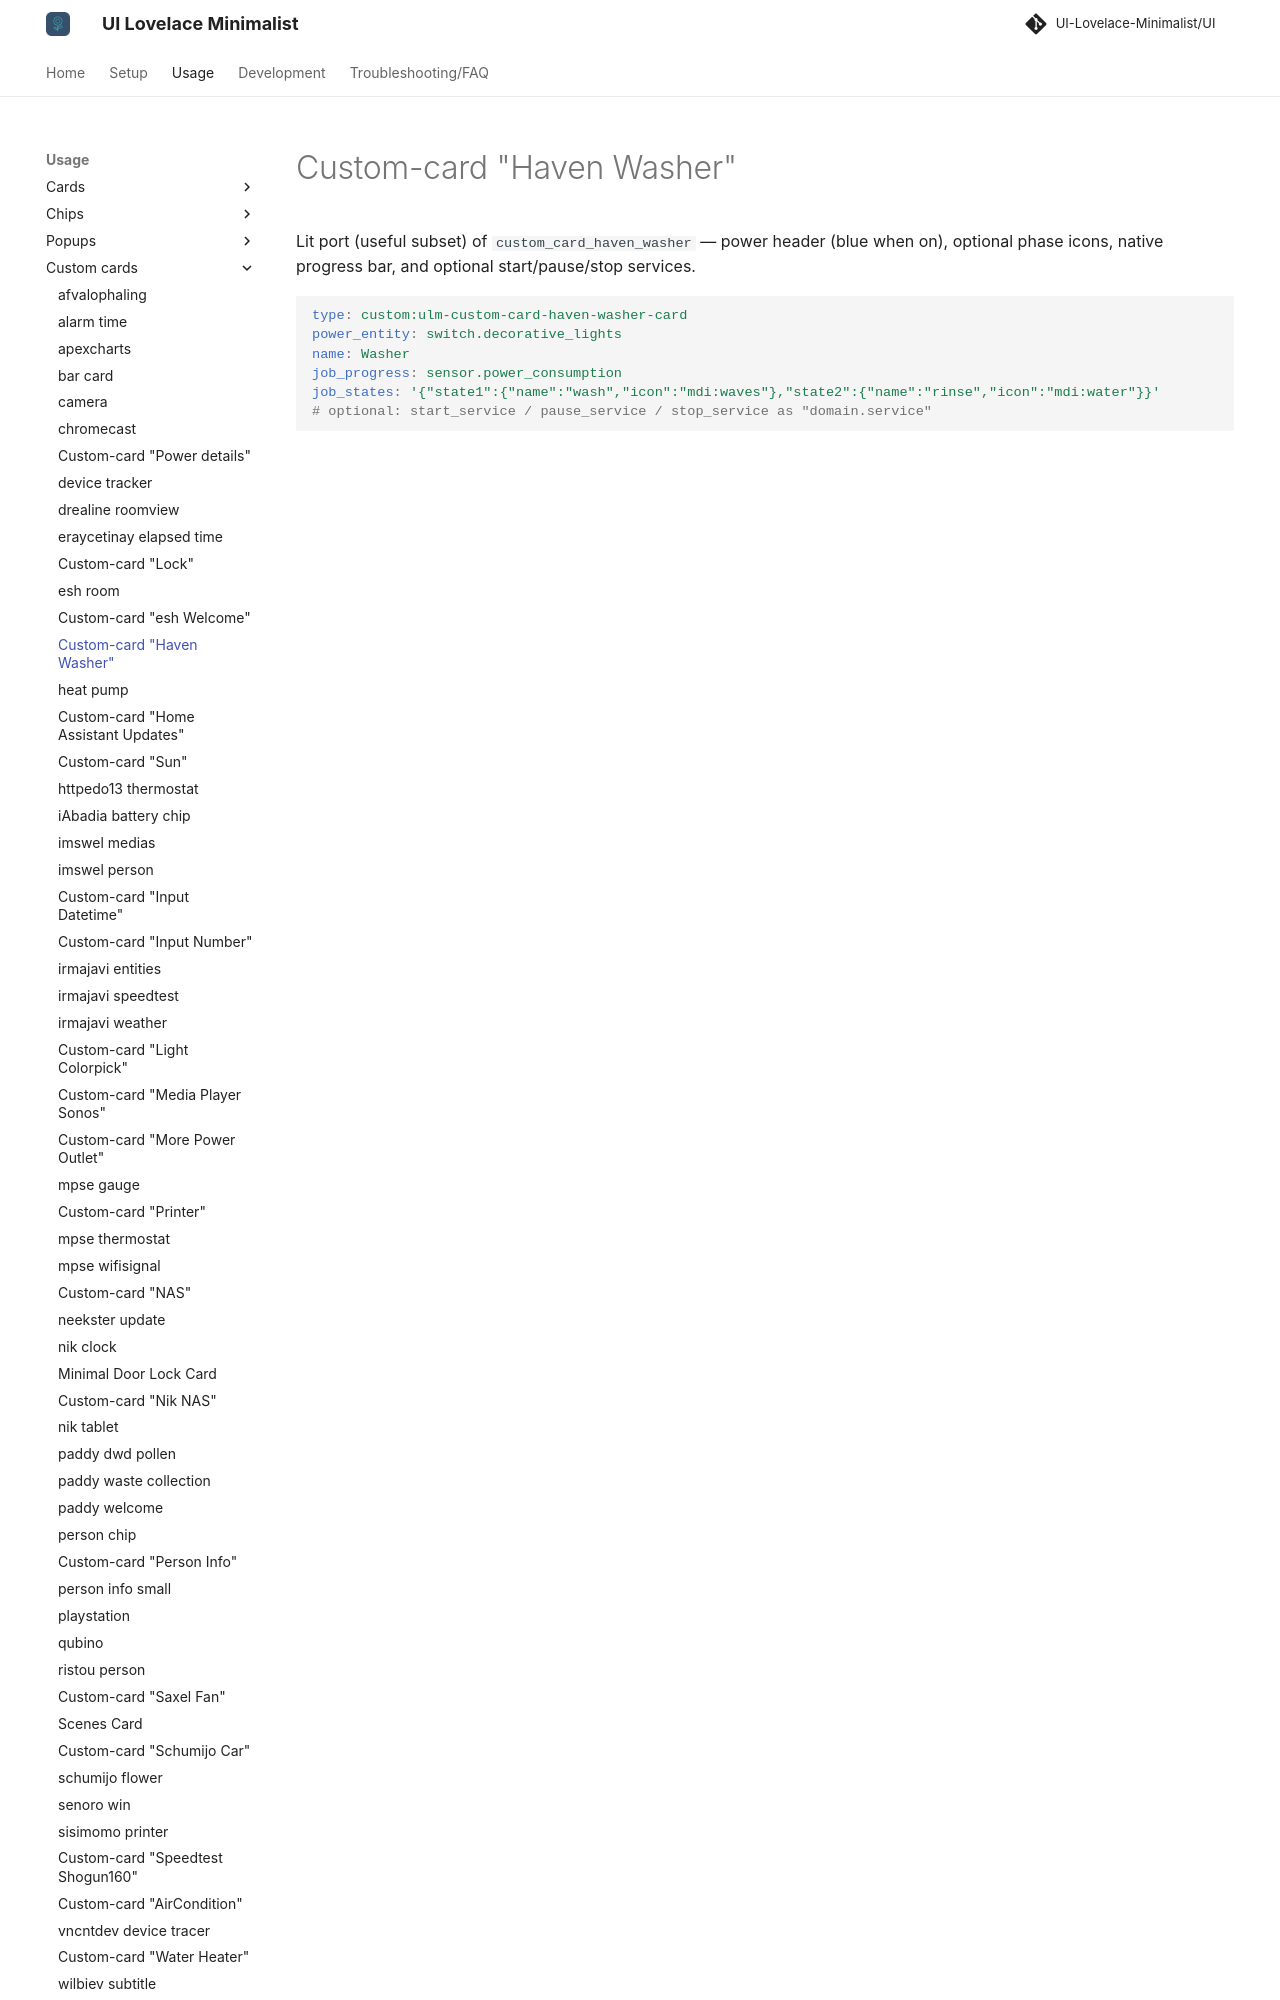

repository: alessandrosabbadini/UI-Lovelace-Minimalist-Cards · page: usage/custom_cards/custom_card_haven_washer/index.html · generator: mkdocs

---
title: Custom-card "Haven Washer"
hide:
  - toc
---

# Custom-card "Haven Washer"

Lit port (useful subset) of `custom_card_haven_washer` — power header (blue when on), optional phase icons, native progress bar, and optional start/pause/stop services.
